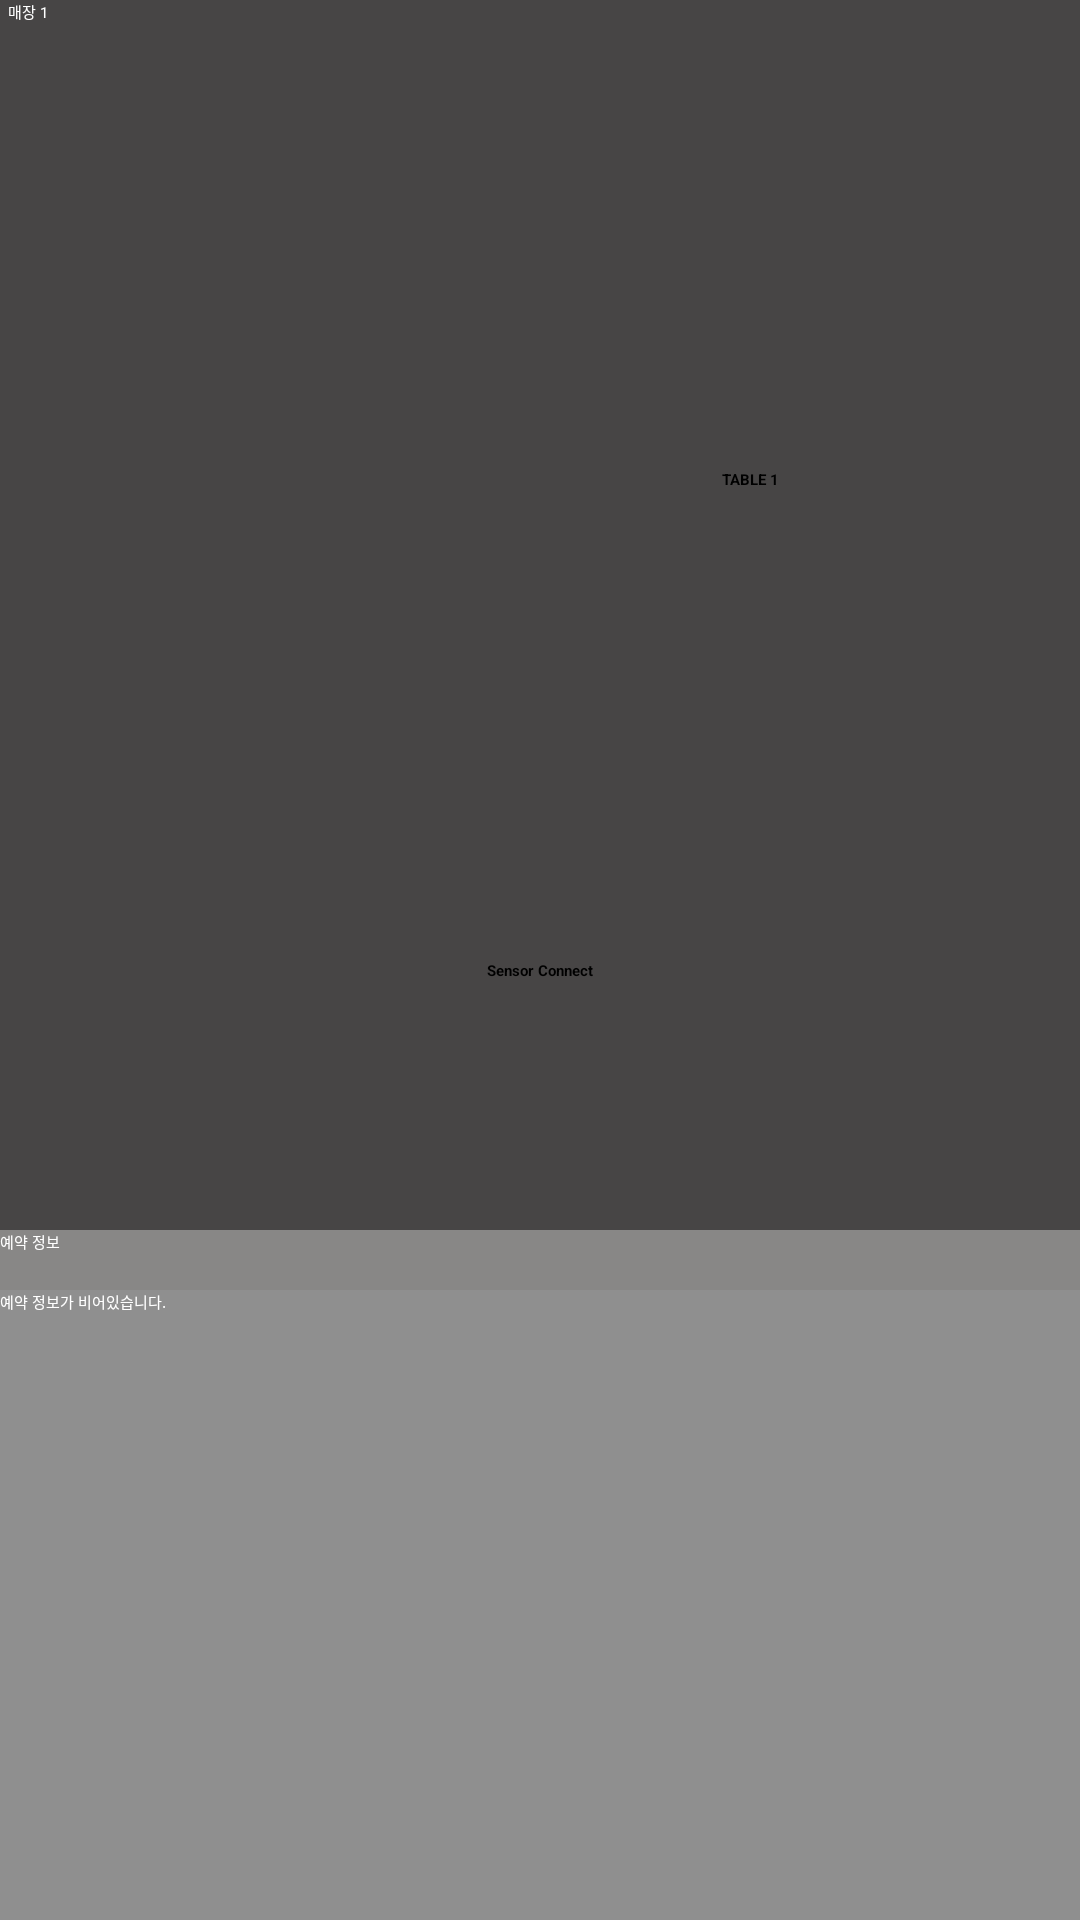

Produce the Android XML layout that renders to this screen, including the resource entries it uses.
<!-- AndroidManifest.xml: application theme Theme.Dtt_r3 -->
<!-- res/layout/activity_main1.xml -->
<?xml version="1.0" encoding="utf-8"?>
<androidx.constraintlayout.widget.ConstraintLayout xmlns:android="http://schemas.android.com/apk/res/android"
    xmlns:app="http://schemas.android.com/apk/res-auto"
    xmlns:tools="http://schemas.android.com/tools"
    android:layout_width="match_parent"
    android:layout_height="match_parent"
    android:background="#474545"
    tools:context=".MainActivity1">

    <TextView
        android:id="@+id/tv_orderlist"
        android:layout_width="match_parent"
        android:layout_height="wrap_content"
        android:textColor="@color/white"
        android:text="  매장 1"
        tools:ignore="MissingConstraints" />


    <Button
        android:id="@+id/btn_bt"
        android:layout_width="wrap_content"
        android:layout_height="wrap_content"
        android:gravity="center"
        android:layout_marginTop="60dp"
        android:text="Sensor Connect"
        android:textColor="@color/black"
        android:textStyle="bold"
        tools:layout_editor_absoluteX="327dp"
        tools:layout_editor_absoluteY="350dp"
        app:layout_constraintEnd_toEndOf="parent"
        app:layout_constraintStart_toStartOf="parent"
        app:layout_constraintTop_toBottomOf="@+id/btn_table1" />

    <Button
        android:id="@+id/btn_table1"
        android:layout_width="300dp"
        android:layout_height="200dp"
        android:layout_marginStart="100dp"
        android:layout_marginTop="60dp"
        android:backgroundTint="#ff99cc00"
        android:gravity="center"
        android:text="TABLE 1"
        android:textColor="@color/black"
        android:textStyle="bold"
        app:layout_constraintEnd_toEndOf="parent"
        app:layout_constraintHorizontal_bias="0.0"
        app:layout_constraintStart_toStartOf="parent"
        app:layout_constraintTop_toTopOf="parent" />

    <Button
        android:id="@+id/btn_table2"
        android:layout_width="300dp"
        android:layout_height="200dp"
        android:layout_marginStart="200dp"
        android:layout_marginTop="60dp"
        android:layout_marginEnd="50dp"
        android:backgroundTint="#ff99cc00"
        android:gravity="center"
        android:text="TABLE 2"
        android:textColor="@color/black"
        android:textStyle="bold"
        app:layout_constraintEnd_toEndOf="parent"
        app:layout_constraintHorizontal_bias="0.0"
        app:layout_constraintStart_toEndOf="@+id/btn_table1"
        app:layout_constraintTop_toTopOf="parent" />



    <TextView
        android:id="@+id/tv_reserve_main"
        android:layout_width="match_parent"
        android:layout_height="20dp"
        android:layout_marginTop="150dp"
        android:background="#9AB3B3B1"
        android:hint="예약 정보"
        android:textColorHint="@android:color/white"
        app:layout_constraintEnd_toEndOf="parent"
        app:layout_constraintStart_toStartOf="parent"
        app:layout_constraintTop_toBottomOf="@+id/btn_table2" />

    <TextView
        android:id="@+id/reserve_info_main"
        android:layout_width="match_parent"
        android:layout_height="250dp"
        android:background="#C4A6A6A6"
        android:textColorHint="@android:color/white"
        android:hint="예약 정보가 비어있습니다."
        app:layout_constraintEnd_toEndOf="parent"
        app:layout_constraintHorizontal_bias="0.0"
        app:layout_constraintStart_toStartOf="parent"
        app:layout_constraintTop_toBottomOf="@+id/tv_reserve_main" />

</androidx.constraintlayout.widget.ConstraintLayout>
<!-- resources referenced by this layout -->
<resources>
  <style name="Theme.Dtt_r3" parent="Theme.MaterialComponents.DayNight.DarkActionBar">
          
          <item name="colorPrimary">@color/purple_200</item>
          <item name="colorPrimaryVariant">@color/purple_700</item>
          <item name="colorOnPrimary">@color/black</item>
          
          <item name="colorSecondary">@color/teal_200</item>
          <item name="colorSecondaryVariant">@color/teal_200</item>
          <item name="colorOnSecondary">@color/black</item>
          
          <item name="android:statusBarColor">?attr/colorPrimaryVariant</item>
          
      </style>
  <!-- not gathered from this repository: default colours our renderer supplied (Android Studio template values) -->
  <color name="purple_200">#FFBB86FC</color>
  <color name="purple_700">#FF3700B3</color>
  <color name="teal_200">#FF03DAC5</color>
  <color name="black">#FF000000</color>
  <color name="white">#FFFFFFFF</color>
</resources>
